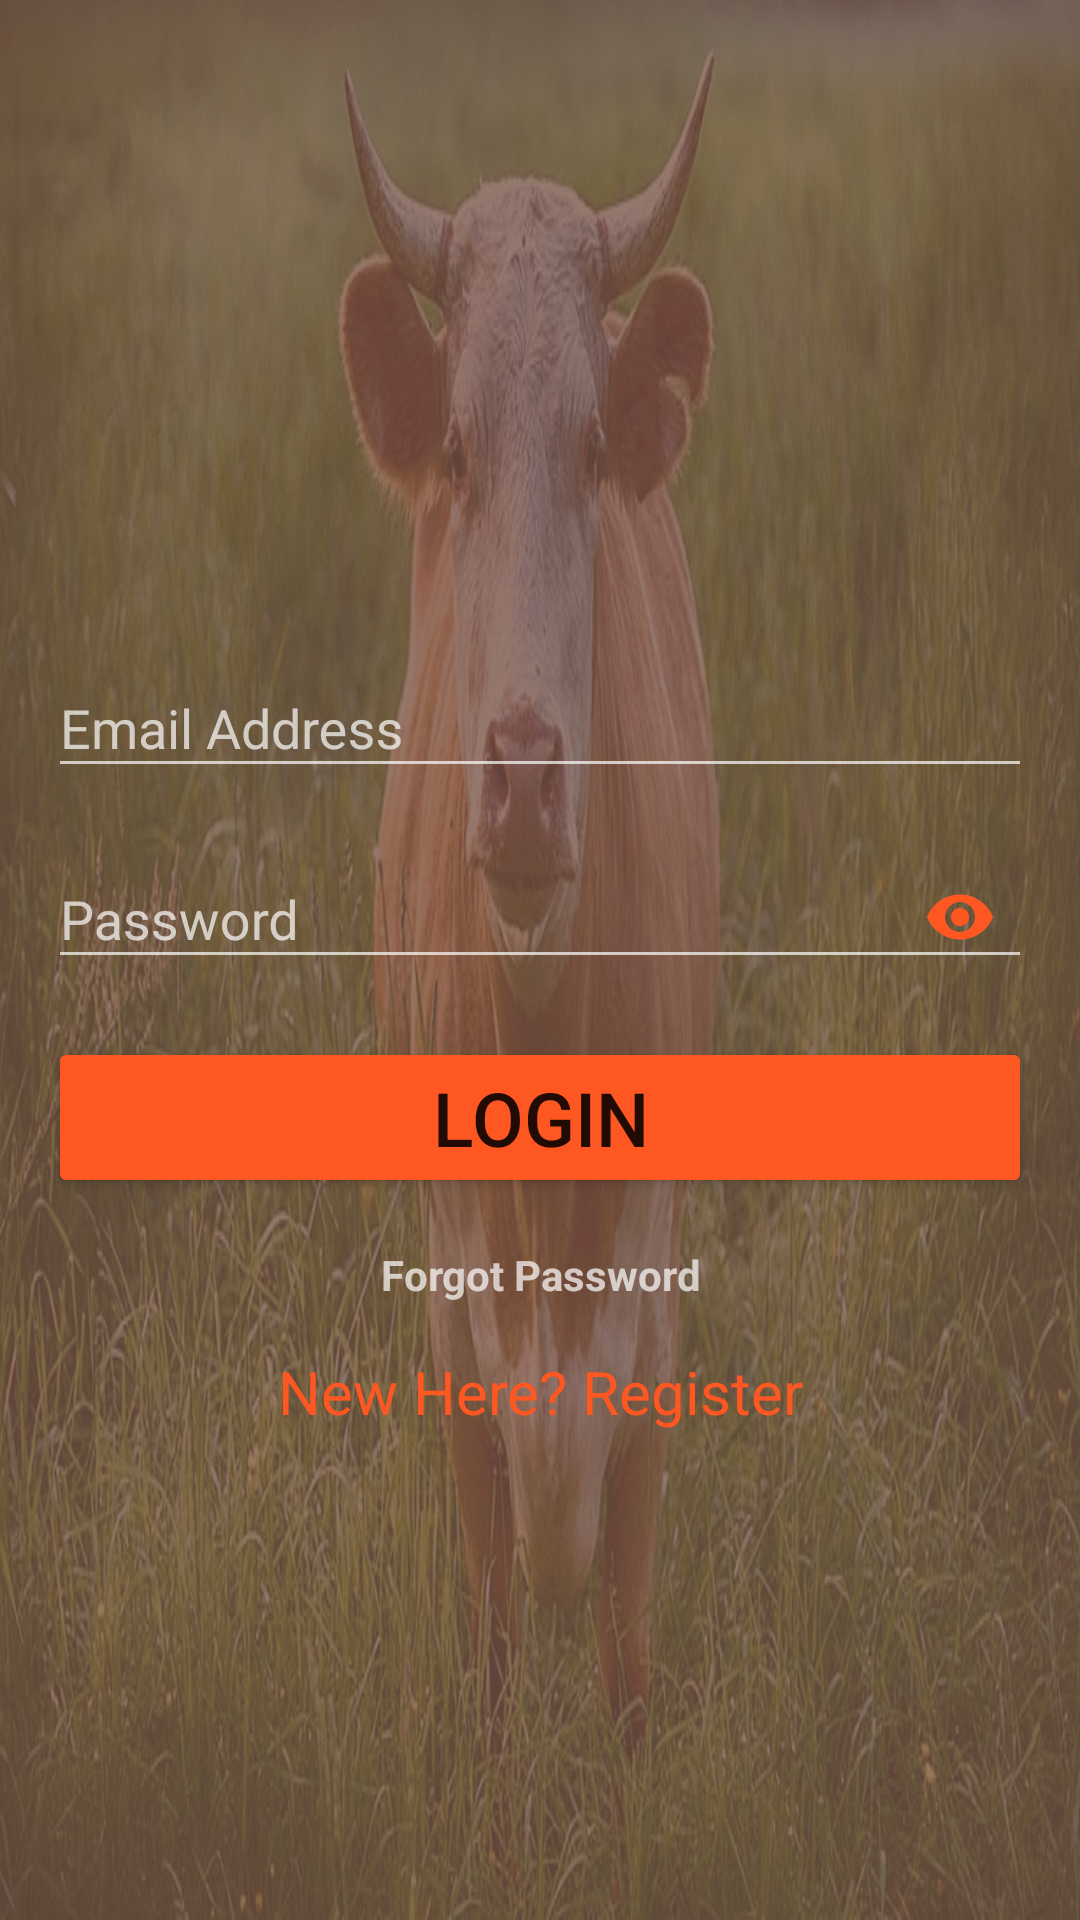

Produce the Android XML layout that renders to this screen, including the resource entries it uses.
<!-- AndroidManifest.xml: application theme AppTheme -->
<!-- res/layout/activity_expert_login.xml -->
<?xml version="1.0" encoding="utf-8"?>
<ScrollView xmlns:android="http://schemas.android.com/apk/res/android"
    android:layout_width="match_parent"
    android:layout_height="match_parent"
    xmlns:app="http://schemas.android.com/apk/res-auto"
    xmlns:tools="http://schemas.android.com/tools"
    android:background="@drawable/layout_background"
    android:fitsSystemWindows="true"
    tools:context=".ExpertLoginActivity">

    <LinearLayout
        android:layout_width="match_parent"
        android:layout_height="wrap_content"
        android:layout_gravity="center_vertical"
        android:layout_marginLeft="16dp"
        android:layout_marginRight="16dp"
        android:orientation="vertical">

        <ImageView
            android:id="@+id/imageView"
            android:layout_width="wrap_content"
            android:layout_height="wrap_content"
            android:layout_gravity="center_horizontal"
            android:layout_margin="16dp"
            android:contentDescription="@string/app_logo"
            android:src="@drawable/logo" />

        <com.google.android.material.textfield.TextInputLayout
            android:layout_width="match_parent"
            android:layout_height="wrap_content"
            android:layout_marginTop="16dp">

            <com.google.android.material.textfield.TextInputEditText
                android:id="@+id/editTextEmailAddress"
                android:inputType="textEmailAddress"
                android:layout_width="match_parent"
                android:layout_height="wrap_content"
                android:hint="@string/email" />
        </com.google.android.material.textfield.TextInputLayout>

        <com.google.android.material.textfield.TextInputLayout
            android:layout_width="match_parent"
            android:layout_height="wrap_content"
            android:layout_marginTop="8dp"
            app:passwordToggleTint="@color/colorAccent"
            app:passwordToggleEnabled="true">

            <com.google.android.material.textfield.TextInputEditText
                android:id="@+id/editTextPassword"
                android:layout_width="match_parent"
                android:inputType="textPassword"
                android:layout_height="wrap_content"
                android:hint="@string/password" />
        </com.google.android.material.textfield.TextInputLayout>

        <Button
            android:id="@+id/buttonLogin"
            style="@style/Widget.AppCompat.Button.Colored"
            android:layout_width="match_parent"
            android:layout_height="wrap_content"
            android:textSize="25sp"
            android:layout_gravity="center_horizontal"
            android:layout_marginTop="16dp"
            android:text="@string/login" />

        <TextView
            android:id="@+id/textViewForgotPassword"
            android:layout_width="match_parent"
            android:layout_height="wrap_content"
            android:layout_marginTop="16dp"
            android:textStyle="bold"
            android:text="@string/forgot_password"
            android:gravity="center_horizontal" />
        <TextView
            android:id="@+id/textViewReg"
            android:layout_width="match_parent"
            android:layout_height="wrap_content"
            android:layout_marginTop="16dp"
            android:text="@string/new_here"
            android:textSize="20sp"
            android:textColor="@color/colorAccent"
            android:gravity="center_horizontal" />
    </LinearLayout>
</ScrollView>
<!-- resources referenced by this layout -->
<resources>
  <color name="colorAccent">#FF5722</color>
  <!-- drawable layout_background (drawable) -->
  <?xml version="1.0" encoding="utf-8"?>
  <layer-list xmlns:android="http://schemas.android.com/apk/res/android">
      <item android:id="@+id/item_img">
          <bitmap android:src="@drawable/cows" />
      </item>
      <item android:id="@+id/background">
          <shape android:shape="rectangle">
              <solid android:color="#c8795548" />
          </shape>
      </item>
  </layer-list>
  <string name="app_logo">App Logo</string>
  <string name="email">Email Address</string>
  <string name="forgot_password">Forgot Password</string>
  <string name="login">LOGIN</string>
  <string name="new_here">New Here? Register</string>
  <string name="password">Password</string>
  <style name="AppTheme" parent="Theme.AppCompat.NoActionBar">
          
          <item name="colorPrimary">@color/colorPrimary</item>
          <item name="colorPrimaryDark">@color/colorPrimaryDark</item>
          <item name="colorAccent">@color/colorAccent</item>
      </style>
  <!-- drawable cows: jpeg bitmap (drawable-hdpi, 49386 bytes) -->
  <color name="colorPrimary">#00bcd4</color>
  <color name="colorPrimaryDark">#0097a7</color>
</resources>
